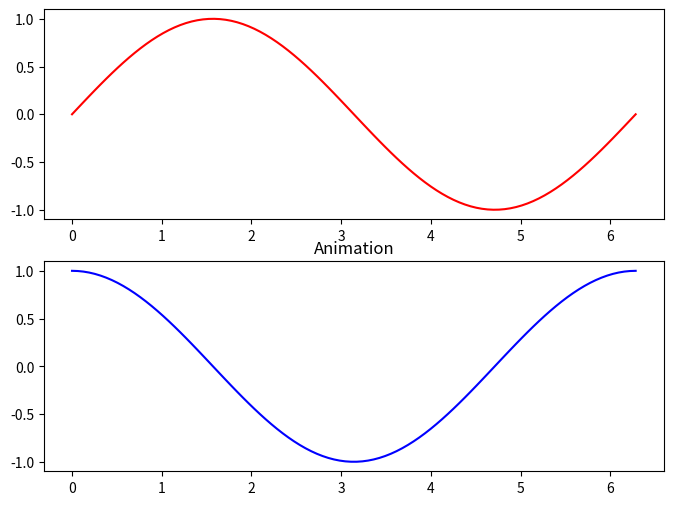

Generate this figure with matplotlib:
import matplotlib.pyplot as plt 
import matplotlib.animation as animation 
import numpy as np  

fig, (ax1, ax2) = plt.subplots(2, 1, figsize=(8,  6))

x  = np.linspace(0, 2 * np.pi, 100)
line1, = ax1.plot(x, np.sin(x), 'r-')
line2, = ax2.plot(x, np.cos(x), 'b-')

def update(frame):
    line1.set_ydata(np.sin(x + frame / 10.0))
    line2.set_ydata(np.cos(x + frame /  10.0))
    return line1, line2

ani = animation.FuncAnimation(fig, update, frames=100, interval=50, blit=True)
plt.title('Animation')
plt.show()